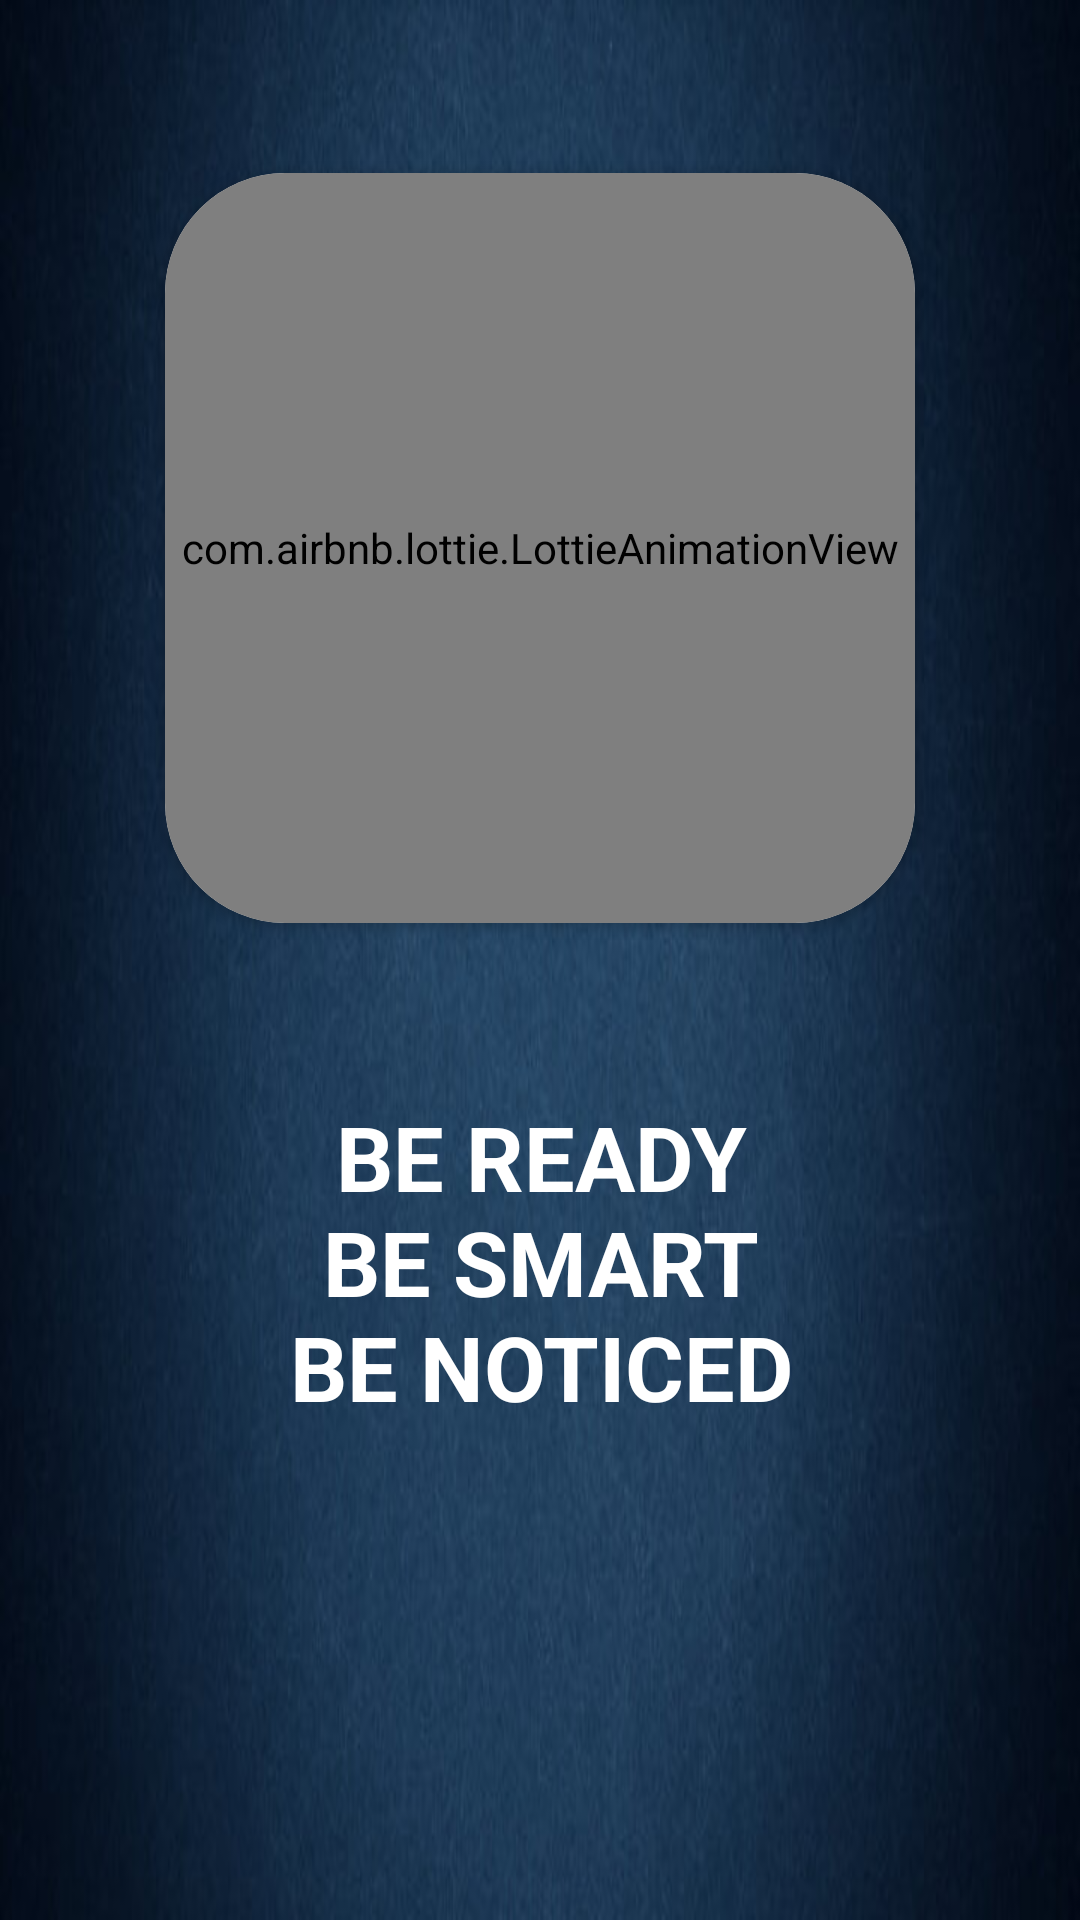

Layout XML and referenced resources for this Android screen:
<!-- AndroidManifest.xml: application theme Theme.Quizzitch -->
<!-- res/layout/splashscreen.xml -->
<?xml version="1.0" encoding="utf-8"?>
<androidx.constraintlayout.widget.ConstraintLayout xmlns:android="http://schemas.android.com/apk/res/android"
    xmlns:app="http://schemas.android.com/apk/res-auto"
    xmlns:tools="http://schemas.android.com/tools"
    android:layout_width="match_parent"
    android:layout_height="match_parent"
    android:background="@drawable/bluegradient">











    <androidx.cardview.widget.CardView
        android:layout_width="250dp"
        android:layout_height="250dp"
        app:cardCornerRadius="40dp"
        app:layout_constraintBottom_toTopOf="@+id/textView63"
        app:layout_constraintEnd_toEndOf="parent"
        app:layout_constraintStart_toStartOf="parent"
        app:layout_constraintTop_toTopOf="parent">

        <com.airbnb.lottie.LottieAnimationView
            android:layout_width="match_parent"
            android:layout_height="match_parent"
            app:lottie_autoPlay="true"
            app:lottie_loop="true"
            app:lottie_rawRes="@raw/splashssscreen" />


    </androidx.cardview.widget.CardView>

    <TextView
        android:id="@+id/textView63"
        android:layout_width="200dp"
        android:layout_height="132dp"
        android:layout_marginStart="84dp"
        android:layout_marginEnd="84dp"
        android:text="BE READY
        BE SMART
        BE NOTICED"
        android:textAlignment="center"
        android:textAllCaps="true"
        android:textColor="@color/white"
        android:textSize="30dp"
        android:textStyle="bold"
        app:layout_constraintBottom_toBottomOf="parent"
        app:layout_constraintEnd_toEndOf="parent"
        app:layout_constraintHorizontal_bias="0.488"
        app:layout_constraintStart_toStartOf="parent"
        app:layout_constraintTop_toTopOf="parent"
        app:layout_constraintVertical_bias="0.719" />


</androidx.constraintlayout.widget.ConstraintLayout>
<!-- resources referenced by this layout -->
<resources>
  <color name="white">#FFFFFFFF</color>
  <!-- drawable bluegradient: png bitmap (drawable, 259828 bytes) -->
  <style name="Theme.Quizzitch" parent="Theme.MaterialComponents.DayNight.NoActionBar">
          
          <item name="colorPrimary">@color/purple_500</item>
          <item name="colorPrimaryVariant">@color/black</item>
          <item name="colorOnPrimary">@color/white</item>
          
          <item name="colorSecondary">@color/teal_200</item>
          <item name="colorSecondaryVariant">@color/teal_700</item>
          <item name="colorOnSecondary">@color/black</item>
          
          <item name="android:statusBarColor" tools:targetApi="l">?attr/colorPrimaryVariant</item>
          
      </style>
  <color name="purple_500">#FF6200EE</color>
  <color name="black">#FF000000</color>
  <color name="teal_200">#FF03DAC5</color>
  <color name="teal_700">#FF018786</color>
</resources>
